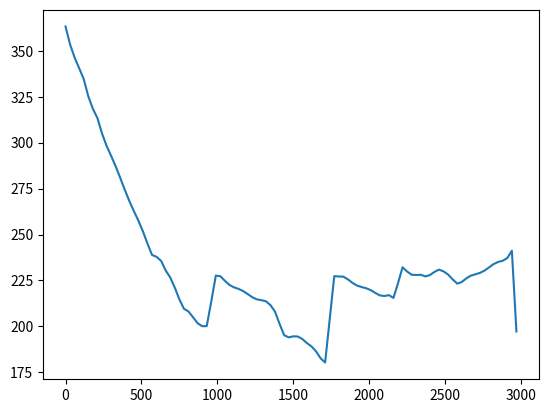

Write Python code to recreate this figure.
import numpy as np
import matplotlib.pyplot as plt

A    = 2
tau  = .5
Tc   = .7

N    = 100

T    = .8
teta =  np.arange(0, T, T/N)

Wc   = 3000
W    = np.arange(0, Wc, Wc/N)

x    = np.zeros(N)

# def func(arg):
#   return A * np.exp(-arg / tau) if 0 < arg < T else 0

# x = np.array([func(t) for t in teta])

for i in range(N):

  x[i] = A * np.exp(-teta[i] / tau)

  if(teta[i] < 0 and teta[i] > T):
    x[i] = 0;


Xjw = []
Xw  = []
fi  = []
xv  = []


for i in range(N):
  
  # метод трапеций
  re = np.trapz(np.multiply(x, np.cos(teta * W[i])))
  im = np.trapz(np.sin(teta * W[i]), x=teta)
  Xjw.append(re + im * 1j)

  # print(Xjw[-1])

  Xw.append(np.abs(Xjw[-1]))
  fi.append(np.angle(Xjw[-1]))


for i in range(N):

  xv.append((1 / (2 * np.pi)) * np.trapz(np.multiply(Xjw, np.exp(np.multiply(W, teta[i] * 1j))), x=W))
  # xv(i) = (1/(2*pi))*trapz(W, Xjw.*exp(W.*teta(i)*1i))


plt.plot(W, xv)
plt.show()